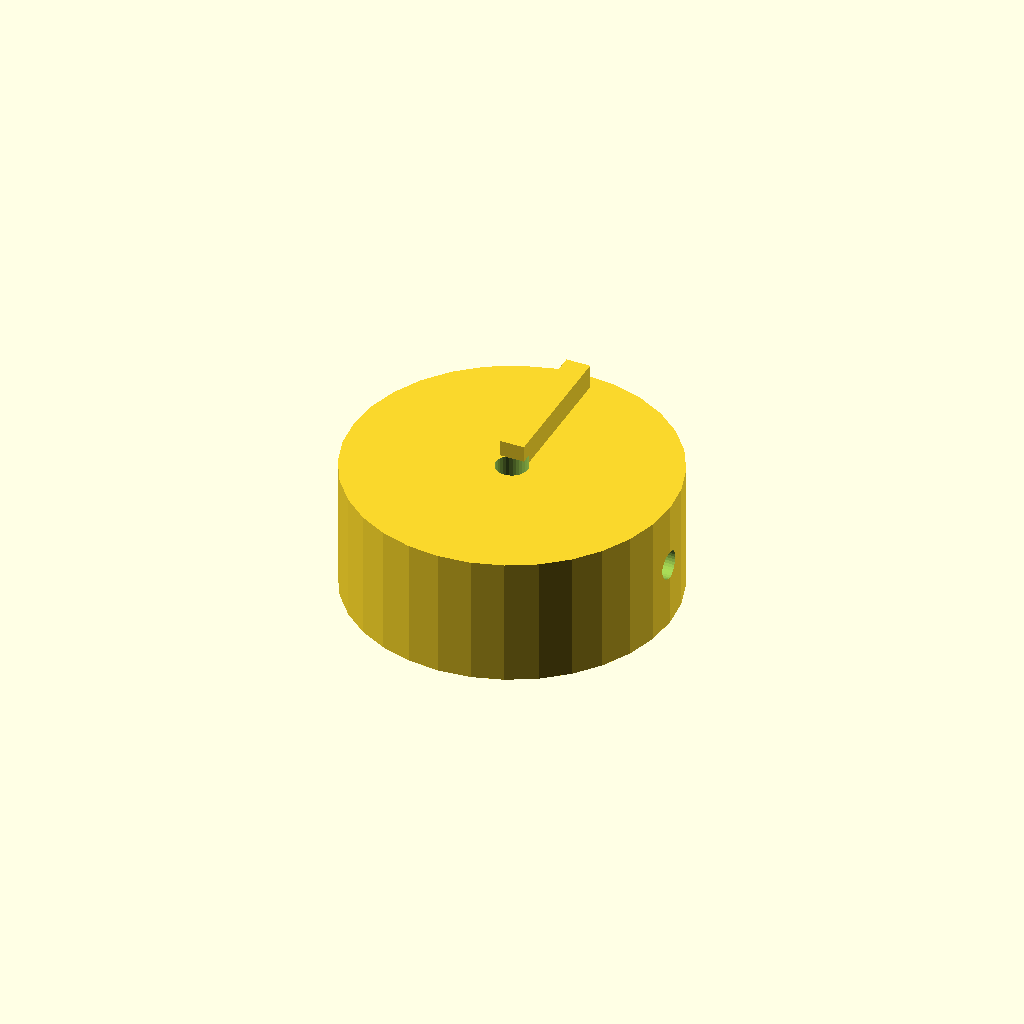
Cell 1: the model at its default parameters.
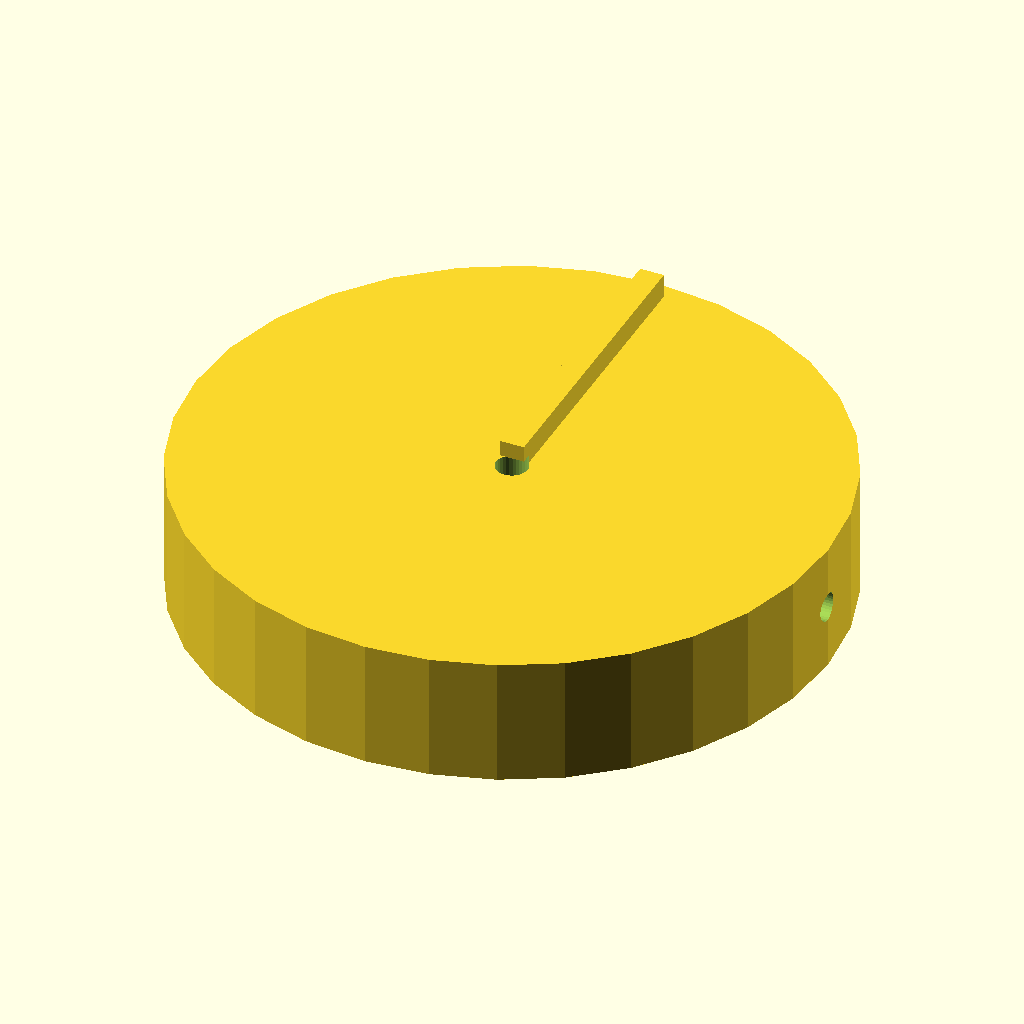
Cell 2: the same model with knob_d = 80.
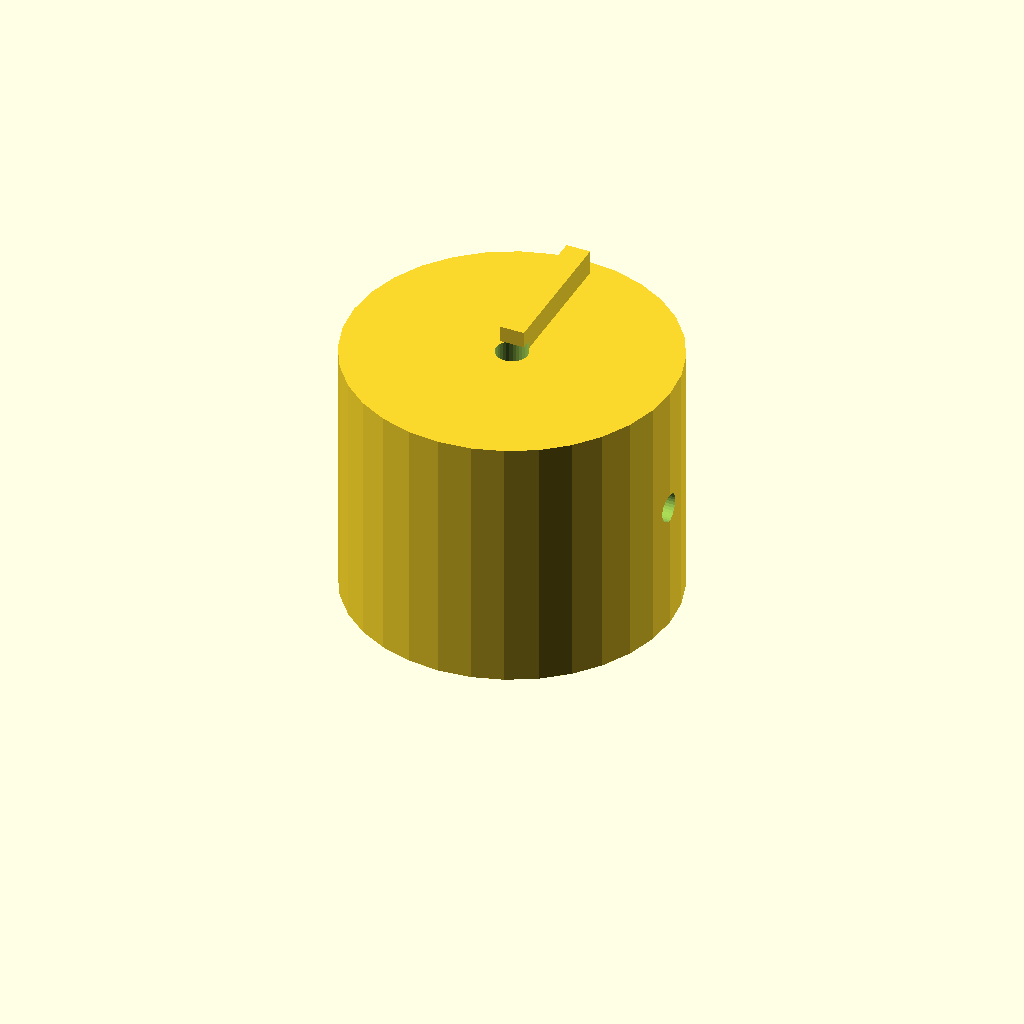
Cell 3: the same model with knob_h = 32.
All cells are drawn from one camera (rotation 55°, 0°, 25°, orthographic, colour scheme Cornfield), so only the parameter changes between them.
The OpenSCAD source (optional_data/data/solid2/controlknob/part_0234.scad):
$fn = 32;

// ----------------------------------------------------------------------
// Control knob: pointer knob
// ----------------------------------------------------------------------

// --- parameters (mm) ---
rib_w = 3;                // pointer rib width
rib_h = 4;                // pointer rib height
knob_d = 40;              // knob body diameter
knob_h = 16;              // knob body height
bore_d = 4;               // shaft bore diameter
set_d = 3.5;              // set screw bore diameter
fit_tol = 0.02;           // tolerance for press fits, mm
free_tol = 0.2;           // tolerance for clearance fits, mm

rib_poke = rib_h - 1;  // rib height above the top
total_h = knob_h + rib_h - 1;  // overall height

difference() {
  union() {
    cylinder(h = knob_h, d = knob_d);
    translate([-rib_w / 2, 0, knob_h - 1])
      cube([rib_w, knob_d / 2 - 2, rib_h]);
  }
  translate([0, 0, -1]) cylinder(h = knob_h + 2, d = bore_d);
  translate([-1, 0, knob_h / 2]) rotate([0, 90, 0])
    cylinder(h = knob_d / 2 + bore_d / 2 + 2, d = set_d);}
Customizer parameters (derived from the source; name, type, default, range or options):
rib_w: number, default 3
rib_h: number, default 4
knob_d: number, default 40
knob_h: number, default 16
bore_d: number, default 4
set_d: number, default 3.5
fit_tol: number, default 0.02
free_tol: number, default 0.2
